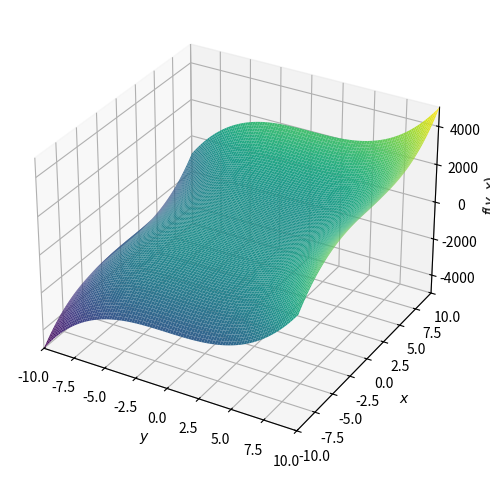

This figure's Python source:
from matplotlib.pyplot import show
from sympy import symbols
from sympy.plotting import plot3d

x, y = symbols("x y")
g = 2 * x**3 + 3 * y**3
plot3d(g)
show()
